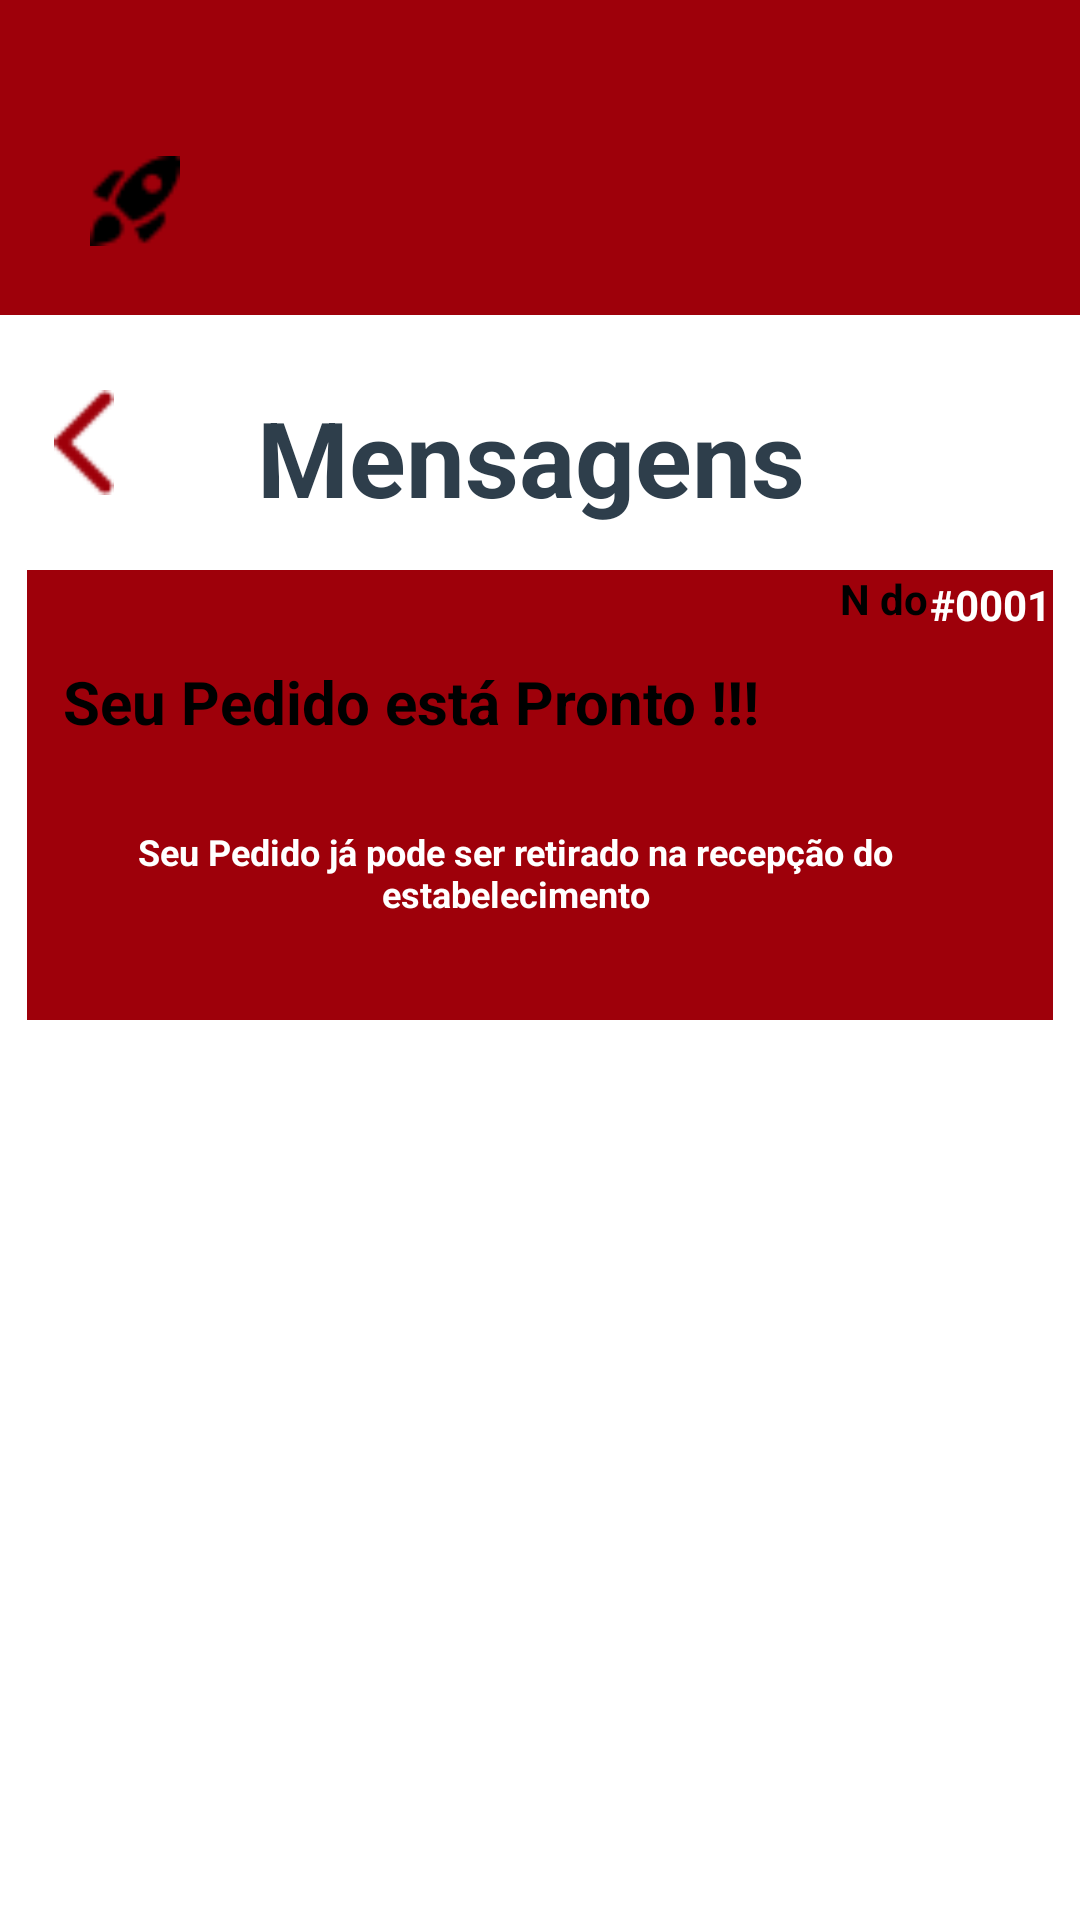

Layout XML and referenced resources for this Android screen:
<!-- AndroidManifest.xml: application theme Theme.DropTime -->
<!-- res/layout/fragment_mensagens.xml -->
<?xml version="1.0" encoding="utf-8"?>
<androidx.constraintlayout.widget.ConstraintLayout
	xmlns:android="http://schemas.android.com/apk/res/android"
	xmlns:tools="http://schemas.android.com/tools"
	android:layout_width="match_parent"
	android:layout_height="match_parent"
	tools:ignore="MissingConstraints,UselessParent">

	<RelativeLayout
		android:id="@+id/content_container"
		android:layout_width="wrap_content"
		android:layout_height="730dp"
		tools:layout_editor_absoluteX="0dp"
		tools:layout_editor_absoluteY="0dp">

		<RelativeLayout
			android:id="@+id/header"
			android:layout_width="match_parent"
			android:layout_height="105dp"
			android:background="@color/colorVermelhoPrincipal"
			tools:ignore="MissingConstraints">

			<RelativeLayout
				android:id="@+id/group_181"
				android:layout_width="352dp"
				android:layout_height="wrap_content"
				android:layout_marginStart="30dp"
				android:layout_marginTop="52dp"
				tools:ignore="UselessParent">

				<RelativeLayout
					android:id="@+id/logo_rocket"
					android:layout_width="wrap_content"
					android:layout_height="wrap_content">

					<ImageView
						android:id="@+id/rocket"
						android:layout_width="30dp"
						android:layout_height="30dp"
						android:contentDescription="@string/todo3"
						android:src="@drawable/rocket"
						tools:ignore="ImageContrastCheck" />

				</RelativeLayout>

				<RelativeLayout
					android:id="@+id/logo_ringunfilled"
					android:layout_width="wrap_content"
					android:layout_height="wrap_content"
					android:layout_marginStart="330dp"
					android:layout_marginTop="0dp">

					<ImageView
						android:id="@+id/ringunfilled"
						android:layout_width="30dp"
						android:layout_height="30dp"
						android:contentDescription="@string/todo4"
						android:src="@drawable/ringunfilled"
						tools:ignore="ImageContrastCheck" />

				</RelativeLayout>

			</RelativeLayout>

		</RelativeLayout>



		<TextView
			android:id="@+id/TextViewMensagens"
			android:layout_width="383dp"
			android:layout_height="96.5dp"
			android:layout_gravity="center_horizontal|center"
			android:layout_marginLeft="-6dp"
			android:layout_marginTop="104dp"
			android:gravity="center"
			android:text="@string/mensagens_string"
			android:textColor="@color/mensagens_color"
			android:textSize="35sp"
			android:textStyle="bold" />

		<Button
			android:id="@+id/MensagensBackButton"
			android:layout_width="20dp"
			android:layout_height="35dp"
			android:layout_marginTop="130dp"
			android:layout_marginStart="18dp"
			android:background="@drawable/vector" />


		<RelativeLayout
			android:id="@+id/Mensagem"
			android:layout_width="410dp"
			android:layout_height="150dp"
			android:layout_marginStart="9dp"
			android:layout_marginTop="190dp"
			android:layout_marginEnd="9dp"
			android:background="@color/colorVermelhoPrincipal">

			<TextView
				android:id="@+id/seu_pedido_est__pronto____"
				android:layout_width="261dp"
				android:layout_height="88dp"
				android:layout_gravity="center_horizontal|center"
				android:layout_marginLeft="-3dp"
				android:layout_marginTop="0dp"
				android:gravity="center"
				android:text="@string/seu_pedido_est__pronto_____string"
				android:textColor="@color/seu_pedido_est__pronto_____color"
				android:textSize="20sp"
				android:textStyle="bold" />

			<TextView
				android:id="@+id/seu_pedido_j__pode_ser_retirado_na_recep__o_do_estabelecimento"
				android:layout_width="329dp"
				android:layout_height="37.8dp"
				android:layout_gravity="center_horizontal|center"
				android:layout_marginLeft="-2dp"
				android:layout_marginTop="82dp"
				android:gravity="center"
				android:text="@string/pedido_pronto_string"
				android:textColor="@color/_bg__message_screen_color"
				android:textSize="12sp"
				android:textStyle="bold" />

			<TextView
				android:id="@+id/__0001"
				android:layout_width="41dp"
				android:layout_height="23dp"
				android:layout_gravity="center_horizontal|center"
				android:layout_marginLeft="300.5dp"
				android:layout_marginTop="0dp"
				android:gravity="center"
				android:text="@string/__0001_string"
				android:textColor="@color/_bg__message_screen_color"
				android:textStyle="bold" />

			<TextView
				android:id="@+id/n_do_pedido_"
				android:layout_width="70dp"
				android:layout_height="18dp"
				android:layout_gravity="center_horizontal|center"
				android:layout_marginLeft="250.5dp"
				android:layout_marginTop="0dp"
				android:gravity="center"
				android:text="@string/n_do_pedido__string"
				android:textColor="@color/seu_pedido_est__pronto_____color"
				android:textStyle="bold" />


		</RelativeLayout>

		<RelativeLayout
			android:id="@+id/bar"
			android:layout_width="match_parent"
			android:layout_height="60dp"
			android:layout_marginStart="0dp"
			android:layout_marginTop="670dp"
			android:background="@color/colorCinzaFundo">

			<RelativeLayout
				android:id="@+id/rectangle_161"
				android:layout_width="wrap_content"
				android:layout_height="wrap_content"
				android:layout_marginStart="0dp"
				android:layout_marginTop="-57dp"
				tools:ignore="VisualLintBounds">

			</RelativeLayout>

			<RelativeLayout
				android:id="@+id/profile"
				android:layout_width="wrap_content"
				android:layout_height="wrap_content"
				android:layout_marginStart="340dp"
				android:layout_marginTop="16dp">

				<Button
					android:id="@+id/icon_profile"
					android:layout_width="30dp"
					android:layout_height="30dp"
					android:background="@drawable/profile"
					android:contentDescription="@string/vector2"
					tools:ignore="DuplicateSpeakableTextCheck,TouchTargetSizeCheck" />

			</RelativeLayout>

			<RelativeLayout
				android:id="@+id/pizza"
				android:layout_width="wrap_content"
				android:layout_height="wrap_content"
				android:layout_marginStart="40dp"
				android:layout_marginTop="16dp">

				<Button
					android:id="@+id/icon_pizza"
					android:layout_width="30dp"
					android:layout_height="30dp"
					android:background="@drawable/pizza"
					android:contentDescription="@string/vector"
					tools:ignore="TouchTargetSizeCheck" />

			</RelativeLayout>

			<RelativeLayout
				android:id="@+id/cart"
				android:layout_width="wrap_content"
				android:layout_height="wrap_content"
				android:layout_marginStart="190dp"
				android:layout_marginTop="16dp">

				<Button
					android:id="@+id/icon_cart"
					android:layout_width="30dp"
					android:layout_height="30dp"
					android:background="@drawable/cart"
					android:contentDescription="@string/vector_ek6"
					tools:ignore="TouchTargetSizeCheck" />

			</RelativeLayout>
		</RelativeLayout>
	</RelativeLayout>
</androidx.constraintlayout.widget.ConstraintLayout>
<!-- resources referenced by this layout -->
<resources>
  <color name="_bg__message_screen_color">#FFFFFF</color>
  <color name="colorCinzaFundo">#BEC3C7</color>
  <color name="colorVermelhoPrincipal">#9E000A</color>
  <color name="mensagens_color">#2E3E4B</color>
  <color name="seu_pedido_est__pronto_____color">#000000</color>
  <!-- drawable cart: png bitmap (drawable, 630 bytes) -->
  <!-- drawable pizza: png bitmap (drawable, 867 bytes) -->
  <!-- drawable profile: png bitmap (drawable, 955 bytes) -->
  <!-- drawable ringunfilled: png bitmap (drawable, 329 bytes) -->
  <!-- drawable rocket: png bitmap (drawable, 424 bytes) -->
  <!-- drawable vector: png bitmap (drawable, 316 bytes) -->
  <string name="__0001_string">#0001</string>
  <string name="mensagens_string">Mensagens</string>
  <string name="n_do_pedido__string">N do pedido:</string>
  <string name="pedido_pronto_string">Seu Pedido já pode ser retirado na recepção do estabelecimento </string>
  <string name="seu_pedido_est__pronto_____string">Seu Pedido está Pronto !!!</string>
  <string name="todo3">TODO</string>
  <string name="todo4">TODO</string>
  <string name="vector">vector</string>
  <string name="vector2">vector</string>
  <string name="vector_ek6">vector_ek2</string>
  <style name="Theme.DropTime" parent="Theme.MaterialComponents.DayNight.DarkActionBar">
          
          <item name="colorPrimary">@color/purple_500</item>
          <item name="colorPrimaryVariant">@color/purple_700</item>
          <item name="colorOnPrimary">@color/white</item>
          
          <item name="colorSecondary">@color/teal_200</item>
          <item name="colorSecondaryVariant">@color/teal_700</item>
          <item name="colorOnSecondary">@color/black</item>
          
          <item name="android:statusBarColor">?attr/colorPrimaryVariant</item>
  
          
      </style>
  <color name="purple_500">#FF6200EE</color>
  <color name="purple_700">#FF3700B3</color>
  <color name="white">#FFFFFFFF</color>
  <color name="teal_200">#FF03DAC5</color>
  <color name="teal_700">#FF018786</color>
  <color name="black">#FF000000</color>
</resources>
